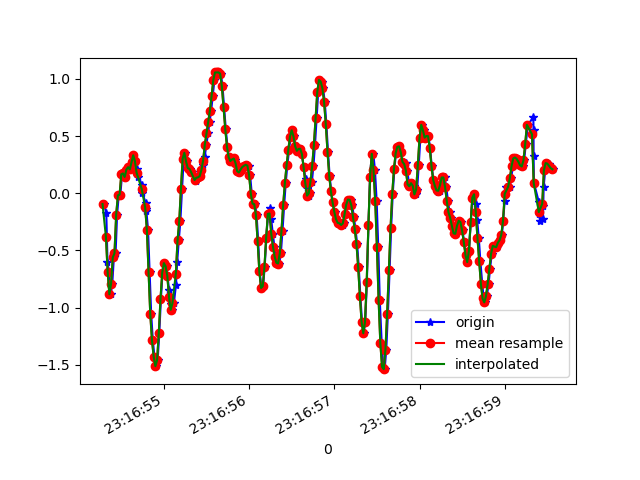

The file beside this chart, header and first rows:
1617837414297, 533057919806668, -0.09460332, -0.480673, -0.4922602
1617837414324, 533057938833948, -0.1716, -0.1655, -0.645
1617837414338, 533057957861244, -0.5992, -0.4697, -0.7378
1617837414356, 533057976913324, -0.6933, -0.3744, -0.8295
1617837414375, 533057995940604, -0.8838, -0.6481, -0.8062
1617837414394, 533058014942604, -0.7922, -0.7727, -0.8759
1617837414413, 533058033992316, -0.5613, -0.185, -0.9333
1617837414433, 533058053144959, -0.5259, -0.4636, -0.97
1617837414451, 533058072169855, -0.1862, -0.4269, -1.024
1617837414470, 533058091194719, -0.01886, -0.2791, -0.9871
1617837414489, 533058110244415, -0.01275, -0.4025, -0.9565
1617837414509, 533058129240031, 0.1656, -0.1508, -0.9577
1617837414528, 533058148287839, 0.173, -0.2876, -0.8405
1617837414546, 533058167310847, 0.1424, -0.3365, -0.7354
1617837414565, 533058186333887, 0.2072, -0.0885, -0.6767
1617837414585, 533058205381663, 0.2279, -0.3463, -0.4984
1617837414606, 533058224370559, 0.2084, -0.3573, -0.3994
1617837414622, 533058243391743, 0.2707, 0.02879, -0.298
1617837414642, 533058262437791, 0.3318, 0.08254, -0.09886
1617837414661, 533058281459007, 0.2792, -0.03474, 0.08317
1617837414680, 533058300480255, 0.2121, -0.1471, 0.2872
1617837414699, 533058319518463, 0.1436, -0.1447, 0.4802
1617837414746, 533058338539327, 0.07277, -0.1826, 0.6586
1617837414748, 533058357585023, 6.916197E-4, -0.218, 0.8199
1617837414786, 533058376605951, -0.08361, -0.1985, 0.9897
1617837414787, 533058395626815, -0.1349, -0.08483, 1.153
1617837414794, 533058414672447, -0.1532, -0.05062, 1.291
1617837414814, 533058433697727, -0.3194, -0.218, 1.431
1617837414832, 533058452743551, -0.6896, -0.4452, 1.565
1617837414851, 533058471764607, -1.057, -0.5747, 1.638
1617837414870, 533058490785663, -1.285, -0.5931, 1.652
1617837414889, 533058509831487, -1.429, -0.5418, 1.614
1617837414910, 533058528864575, -1.513, -0.4233, 1.542
1617837414927, 533058547886015, -1.459, -0.2461, 1.458
1617837414946, 533058566932287, -1.223, -0.07995, 1.367
1617837414965, 533058585953663, -0.9254, -0.02619, 1.305
1617837414984, 533058604999871, -0.6957, -0.06651, 1.273
1617837415003, 533058624008639, -0.6114, -0.1129, 1.233
1617837415032, 533058643054527, -0.6395, -0.1655, 1.193
1617837415043, 533058662075583, -0.7238, -0.2058, 1.164
1617837415060, 533058681121407, -0.8472, -0.2058, 1.139
1617837415079, 533058700142463, -0.9645, -0.1936, 1.112
1617837415099, 533058719163583, -1.019, -0.1985, 1.073
1617837415117, 533058738194687, -0.9633, -0.1765, 1.025
1617837415141, 533058757215359, -0.8069, -0.08728, 0.9616
1617837415156, 533058776236095, -0.6004, 0.03612, 0.8993
1617837415175, 533058795281535, -0.4123, 0.1449, 0.8578
1617837415193, 533058814302207, -0.2473, 0.1204, 0.8162
1617837415213, 533058833335935, 0.04101, 0.08987, 0.7783
1617837415232, 533058852356287, 0.3012, 0.1571, 0.7319
1617837415250, 533058871376831, 0.3538, 0.1876, 0.6659
1617837415269, 533058890421951, 0.278, 0.1571, 0.5841
1617837415291, 533058909442367, 0.2194, 0.1106, 0.4815
1617837415308, 533058928483007, 0.2133, 0.1253, 0.319
1617837415327, 533058947503295, 0.184, 0.1522, 0.1418
1617837415366, 533058966523711, 0.1241, 0.1094, -0.02922
1617837415372, 533058985568831, 0.1058, 0.03856, -0.2052
1617837415389, 533059004589119, 0.1351, -0.006642, -0.3884
1617837415408, 533059023609407, 0.1387, 6.886502E-4, -0.5827
1617837415422, 533059042648255, 0.1497, 0.03368, -0.7488
1617837415441, 533059061668543, 0.2023, -0.01642, -0.8563
... 217 more rows
